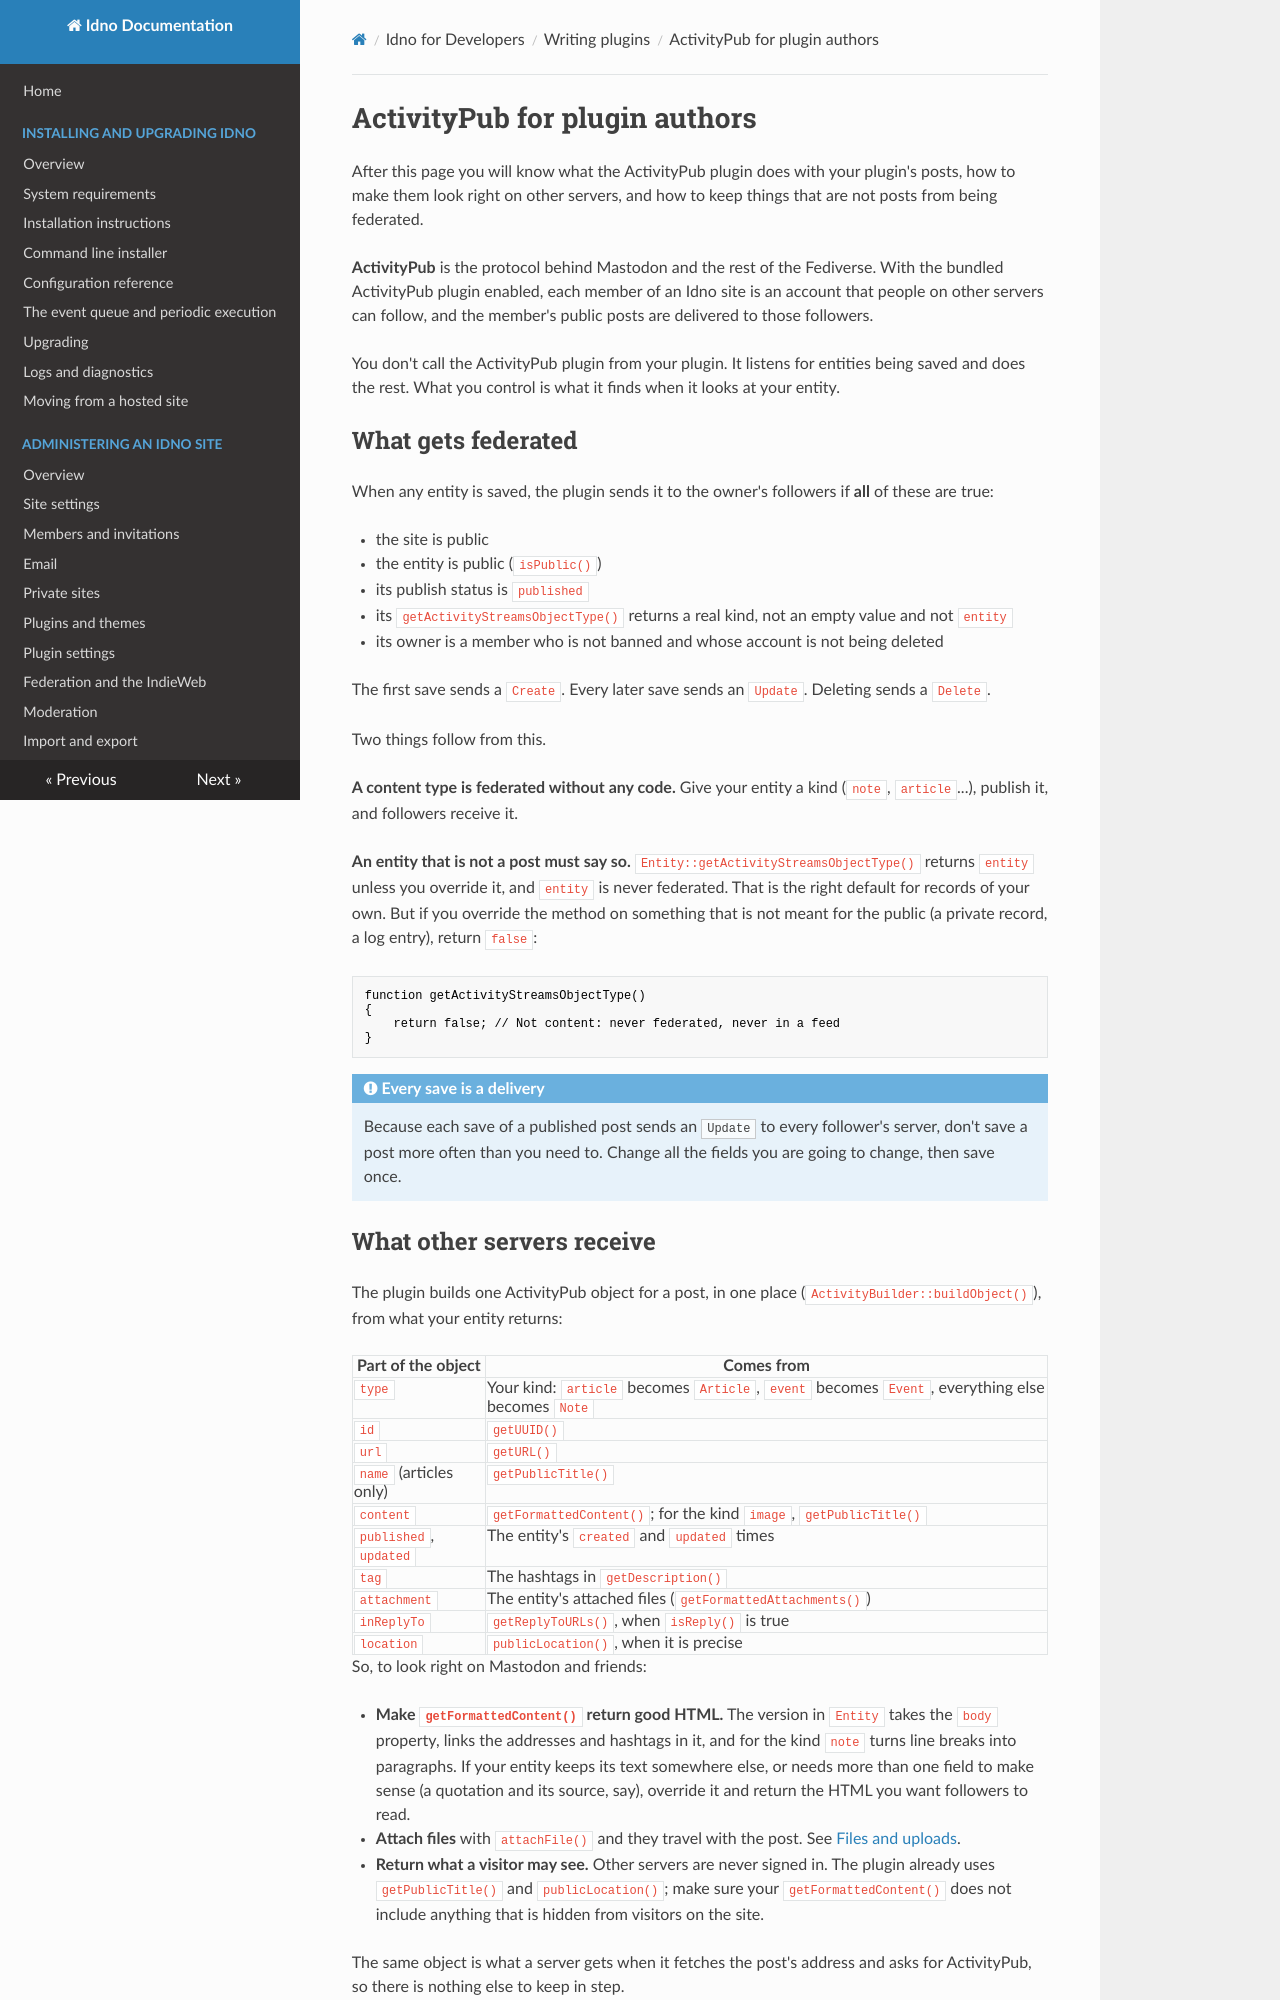

repository: idno/idno · page: developers/plugins/activitypub/index.html · generator: mkdocs

# ActivityPub for plugin authors

After this page you will know what the ActivityPub plugin does with your plugin's posts, how to make them look
right on other servers, and how to keep things that are not posts from being federated.

**ActivityPub** is the protocol behind Mastodon and the rest of the Fediverse. With the bundled ActivityPub
plugin enabled, each member of an Idno site is an account that people on other servers can follow, and the
member's public posts are delivered to those followers.

You don't call the ActivityPub plugin from your plugin. It listens for entities being saved and does the rest.
What you control is what it finds when it looks at your entity.

## What gets federated

When any entity is saved, the plugin sends it to the owner's followers if **all** of these are true:

* the site is public
* the entity is public (`isPublic()`)
* its publish status is `published`
* its `getActivityStreamsObjectType()` returns a real kind, not an empty value and not `entity`
* its owner is a member who is not banned and whose account is not being deleted

The first save sends a `Create`. Every later save sends an `Update`. Deleting sends a `Delete`.

Two things follow from this.

**A content type is federated without any code.** Give your entity a kind (`note`, `article`...), publish it,
and followers receive it.

**An entity that is not a post must say so.** `Entity::getActivityStreamsObjectType()` returns `entity` unless
you override it, and `entity` is never federated. That is the right default for records of your own. But if you
override the method on something that is not meant for the public (a private record, a log entry), return
`false`:

```php
function getActivityStreamsObjectType()
{
    return false; // Not content: never federated, never in a feed
}
```

!!! note "Every save is a delivery"
    Because each save of a published post sends an `Update` to every follower's server, don't save a post more
    often than you need to. Change all the fields you are going to change, then save once.
